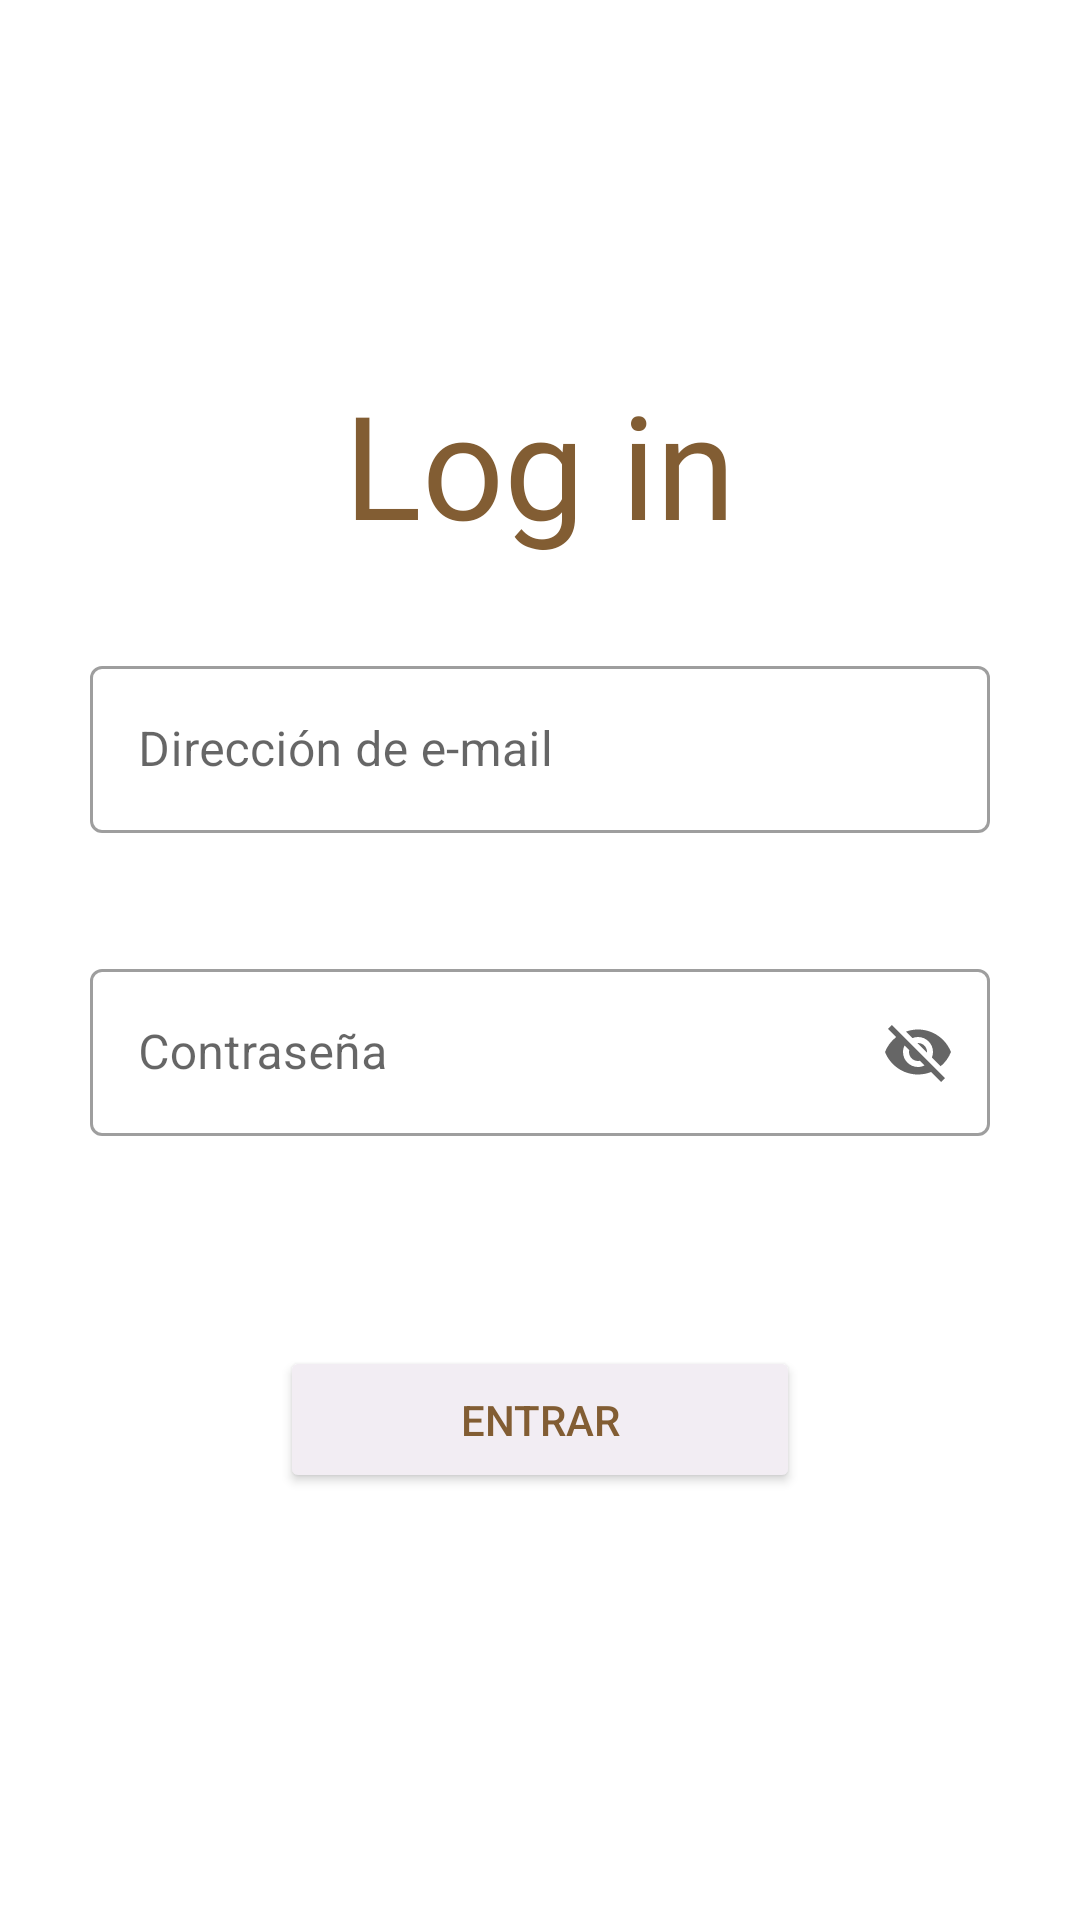

Write the Android layout XML for this screen, with the resource values it uses.
<!-- AndroidManifest.xml: application theme Theme.RILAStart -->
<!-- res/layout/activity_log_in.xml -->
<?xml version="1.0" encoding="utf-8"?>
<androidx.constraintlayout.widget.ConstraintLayout xmlns:android="http://schemas.android.com/apk/res/android"
    xmlns:app="http://schemas.android.com/apk/res-auto"
    xmlns:tools="http://schemas.android.com/tools"
    android:layout_width="match_parent"
    android:layout_height="match_parent"
    tools:context=".LogInActivity">

    <LinearLayout
        android:layout_width="match_parent"
        android:layout_height="match_parent"
        android:gravity="center"
        android:orientation="vertical"
        android:padding="20dp"
        tools:layout_editor_absoluteX="0dp"
        tools:layout_editor_absoluteY="0dp">

        <TextView
            android:id="@+id/lblTituloLogInActivity"
            android:layout_width="match_parent"
            android:layout_height="wrap_content"
            android:layout_marginTop="40dp"
            android:fontFamily="@font/alegreya_sans_sc_thin"
            android:gravity="center"
            android:text="Log in"
            android:textColor="#825D33"
            android:textSize="48sp" />

        <com.google.android.material.textfield.TextInputLayout
            android:id="@+id/txtEmailLogInActivity"
            style="@style/Widget.MaterialComponents.TextInputLayout.OutlinedBox"
            android:layout_width="match_parent"
            android:layout_height="wrap_content"
            android:layout_marginTop="20dp"
            android:hint="Dirección de e-mail"
            android:padding="10dp"
            app:boxBackgroundMode="outline"
            app:endIconMode="clear_text">

            <com.google.android.material.textfield.TextInputEditText
                android:layout_width="match_parent"
                android:layout_height="wrap_content" />

        </com.google.android.material.textfield.TextInputLayout>

        <com.google.android.material.textfield.TextInputLayout
            android:id="@+id/txtPasswordLogInActivity"
            style="@style/Widget.MaterialComponents.TextInputLayout.OutlinedBox"
            android:layout_width="match_parent"
            android:layout_height="wrap_content"
            android:layout_marginTop="20dp"
            android:hint="Contraseña"
            android:padding="10dp"
            app:boxBackgroundMode="outline"
            app:counterMaxLength="10"
            app:endIconMode="password_toggle">

            <com.google.android.material.textfield.TextInputEditText
                android:layout_width="match_parent"
                android:layout_height="wrap_content" />

        </com.google.android.material.textfield.TextInputLayout>

        <Button
            android:id="@+id/btnEntrarLogInActivity"
            android:layout_width="wrap_content"
            android:layout_height="wrap_content"
            android:layout_gravity="center"
            android:layout_margin="60dp"
            android:backgroundTint="@color/clarito"
            android:paddingLeft="60dp"
            android:paddingTop="15dp"
            android:paddingRight="60dp"
            android:paddingBottom="15dp"
            android:text="ENTRAR"
            android:textColor="#825D33"
            app:cornerRadius="20dp" />

    </LinearLayout>

</androidx.constraintlayout.widget.ConstraintLayout>
<!-- resources referenced by this layout -->
<resources>
  <color name="clarito">#F2EDF3</color>
  <style name="Theme.RILAStart" parent="Theme.MaterialComponents.DayNight.NoActionBar">
          
          <item name="colorPrimary">@color/Hokey_Poke</item>
          <item name="colorPrimaryVariant">@color/purple_700</item>
          <item name="colorOnPrimary">@color/white</item>
          
          <item name="colorSecondary">@color/clarito</item>
          <item name="colorSecondaryVariant">@color/teal_700</item>
          <item name="colorOnSecondary">@color/black</item>
          
          <item name="android:statusBarColor">?attr/colorPrimaryVariant</item>
          
      </style>
  <color name="Hokey_Poke">#D6A12B</color>
  <color name="purple_700">#FF3700B3</color>
  <color name="white">#FFFFFFFF</color>
  <color name="teal_700">#FF018786</color>
  <color name="black">#FF000000</color>
</resources>
